Run: headless pygame with SDL's dummy video driver; simulated clock (each Clock.tick advances the game by its frame time, no real sleeping); random seed 0; keys injected as events and as key.get_pressed() state; mouse plan: one left click at the window centre at the start of phase 2, then a move to the lower-right quarter at the start of phase 3.
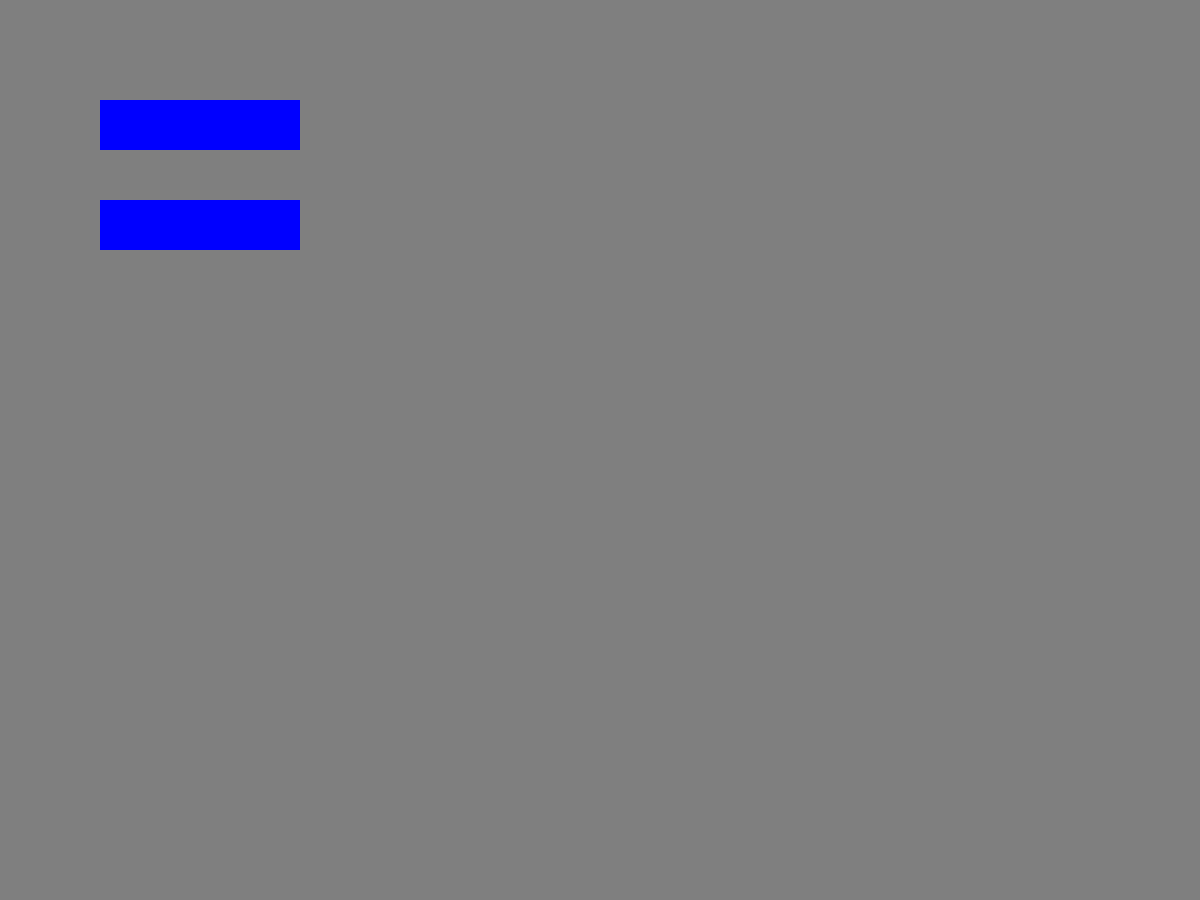
Frame 1 of 4 · flips 1–60 · no input
Frame 2 of 4 · flips 61–180 · clicked the window centre · tapped SPACE, RETURN · held RIGHT (→), D · screen unchanged from frame 1, image omitted
Frame 3 of 4 · flips 181–300 · moved the mouse to the lower-right quarter · held DOWN (↓), S · screen unchanged from frame 2, image omitted
Frame 4 of 4 · flips 301–420 · held LEFT (←), A, UP (↑), W · screen unchanged from frame 3, image omitted

The pygame program that drew these frames:

#FSE By Brayden Wang and Joel Langton
#Sonic The Hedgehog: Green Hill Zone

from pygame import *
from math import *


width,height=1200,900
screen=display.set_mode((width,height))

#Colours
red=(255,0,0)
grey=(127,127,127)
black=(0,0,0)
blue=(0,0,255)
green=(0,255,0)
yellow=(255,255,0)
white=(255,255,255)

#Misc

gravity=1
X=0
Y=1
W=2
H=3

vel=[0,0,700]
jumpPower=-25





#Functions

def drawScene(player,platforms):
    draw.rect(screen,blue,player)
    for p in platforms:
        draw.rect(screen,green,p)

    

def move(p):
    keys=key.get_pressed()

    if keys[K_SPACE] and vel[Y]==0 and p[Y]+p[H]==vel[2]:
        vel[Y]=jumpPower

    vel[X]=0
    if keys[K_LEFT]:
        vel[X]=-5
    if keys[K_RIGHT]:
        vel[X]=5
    p[X]+=vel[X]#horizontal movement

    vel[Y]+=gravity#acceleration

def check(p,plats):
    'check if the players "lands" on one of the platforms'
    for plat in plats:
        if p[X]+p[W]>plat[X] and p[X]<plat[X]+plat[W] and p[Y]+p[H]<=plat[Y] and p[Y]+p[H]+vel[Y]>=plat[Y]:
            vel[2]=plat[Y]
            vel[Y]=0#stop moving
            p[Y]=vel[2]-p[H]
    p[Y]+=vel[Y]#vertical movement



#Screens

def instructions():
    draw.rect(screen,yellow,(0,0,width,height))


def controls():
    draw.rect(screen,red,(0,0,width,height))


def level1():
    running=True
    myClock=time.Clock()

    counter=0

    platforms=[Rect(100,700,1000,100)]
    player=Rect(200,600,20,20)

    while running:

        screen.fill(white)

        for evt in event.get():
            if evt.type==QUIT:
                running=False
        
        check(player,platforms)
        move(player)
        drawScene(player,platforms)
        myClock.tick(60)

        counter+=1#frames



        display.flip()


    return "mainMenu"




def mainMenu():
    running = True
    myClock = time.Clock()
    #button rects
    menuButtons=[Rect(100,100,200,50),
                 Rect(100,200,200,50)#level 1
                 ]

    while running:

        screen.fill(grey)
        mx,my=mouse.get_pos()
        mb=mouse.get_pressed()


        for evt in event.get():
            if evt.type == QUIT:
                return "exit"
            if evt.type == MOUSEBUTTONDOWN:
                if evt.button==1:   
                    if menuButtons[1].collidepoint(mx,my):
                        return "level1"
                    #implement if collide with button
            


        for b in menuButtons:
            draw.rect(screen,blue,b)



        
        display.flip()
        myClock.tick(60)

    








#Page system


page="mainMenu"
while page !="exit":
    if page=="mainMenu":
        page=mainMenu()
    if page=="instructions":
        page=instructions()
    if page=="controls":
        page=controls()
    if page=="level1":
        page=level1()
            
quit()
